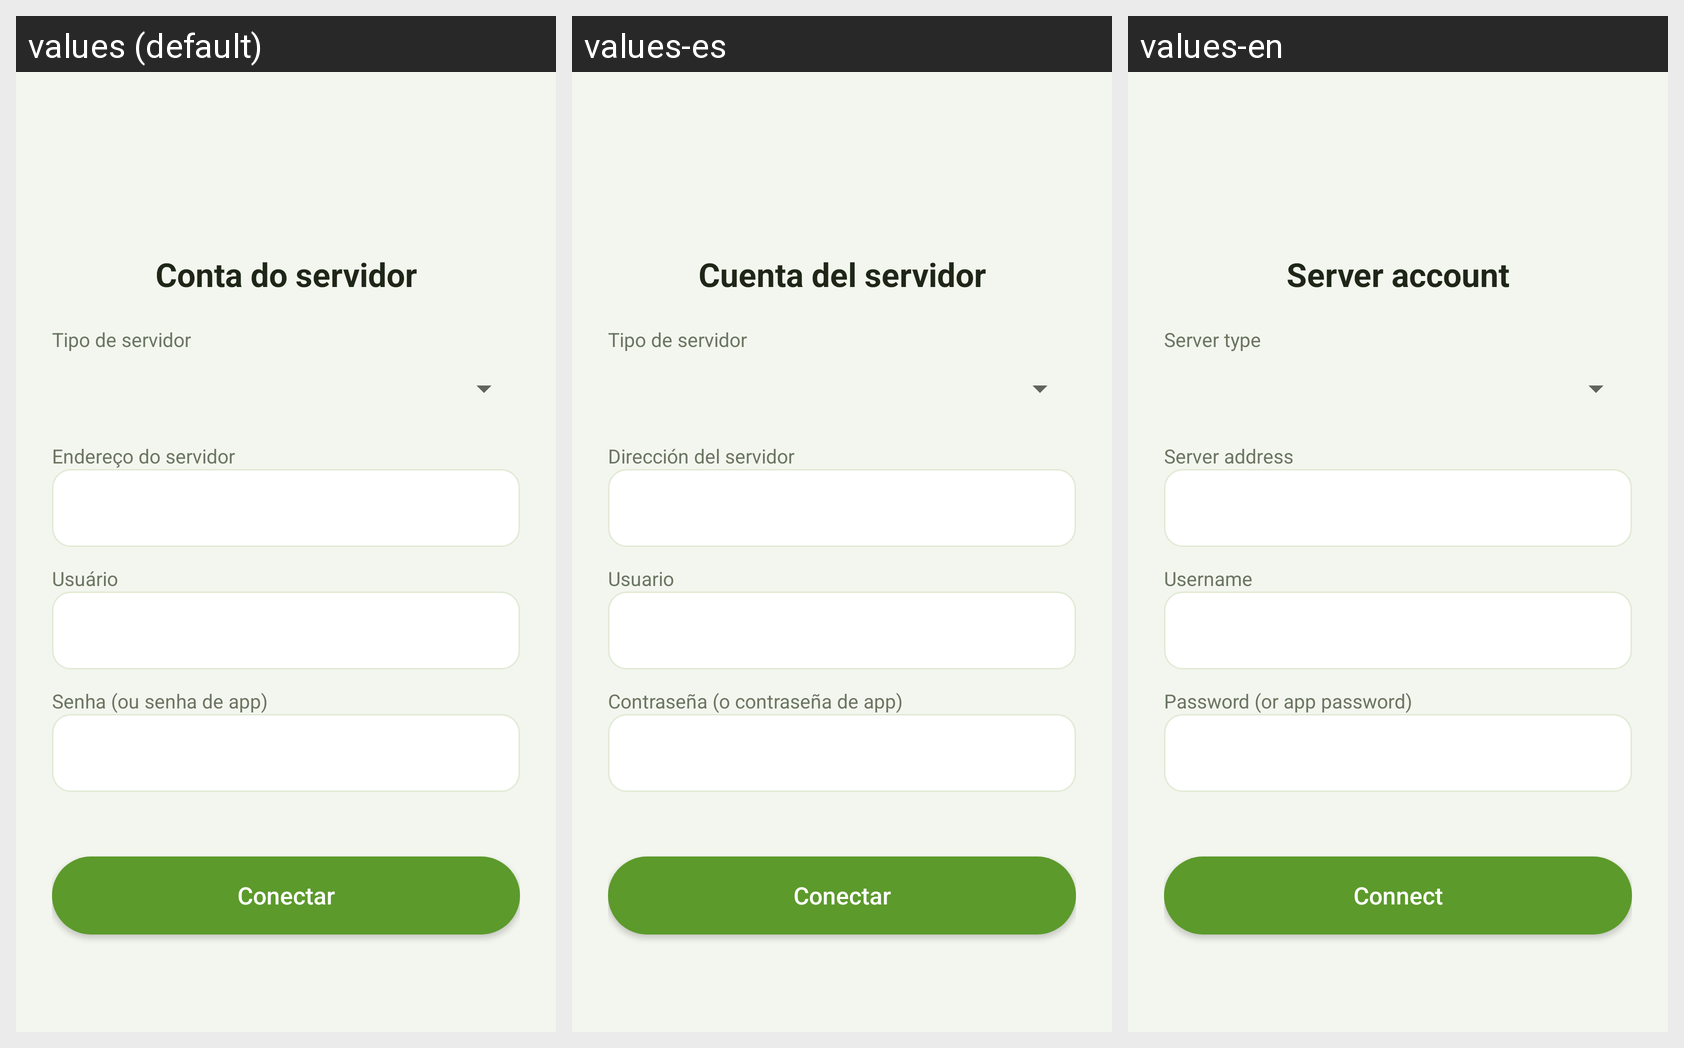

Locale-by-locale string values for the Android screen shown in this grid:
Android screen res/layout/activity_conta.xml rendered under 3 locales, left to right: values (default), values-es, values-en. Device: Nexus 5 (rendered at 1080×1920; each locale shown at half size, 540×960, under a caption strip naming it); theme Tema.
Strings drawn on this screen, with the default value and each locale's value (text and hints the layout hard-codes, and strings that could not be matched under every locale, appear in the picture but are not listed):

conta
  values: Conta do servidor
  values-es: Cuenta del servidor
  values-en: Server account

tipo_servidor
  values: Tipo de servidor
  values-es: Tipo de servidor
  values-en: Server type

servidor
  values: Endereço do servidor
  values-es: Dirección del servidor
  values-en: Server address

usuario
  values: Usuário
  values-es: Usuario
  values-en: Username

senha
  values: Senha (ou senha de app)
  values-es: Contraseña (o contraseña de app)
  values-en: Password (or app password)

testar_salvar
  values: Conectar
  values-es: Conectar
  values-en: Connect
